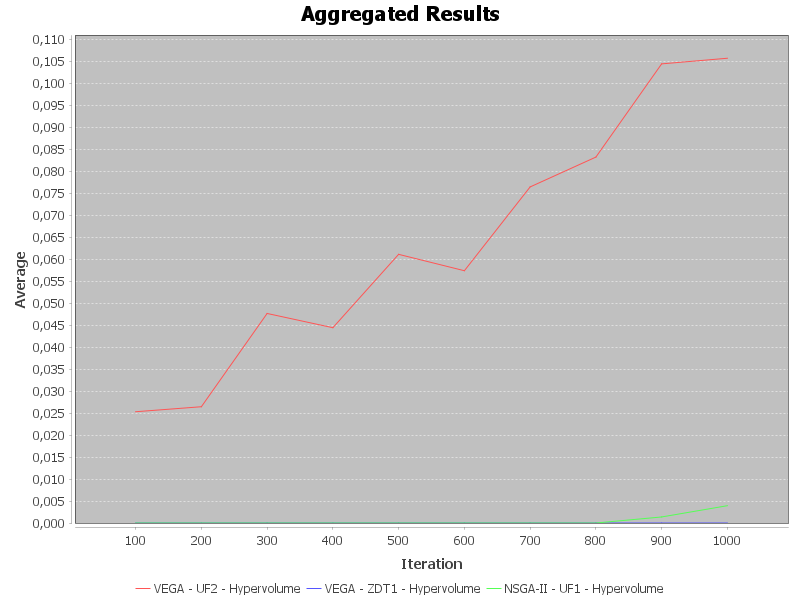

The data file committed next to this chart (first rows):
Algorithm, Problem, Iteration, Indicator, Average, Median, StandardDeviation, Count
VEGA, UF2, 100, Hypervolume, 0.0253, 0.02225, 0.02107, 10
VEGA, UF2, 200, Hypervolume, 0.02644, 0.02685, 0.008871, 10
VEGA, UF2, 300, Hypervolume, 0.04765, 0.04598, 0.01982, 10
VEGA, UF2, 400, Hypervolume, 0.04442, 0.03926, 0.02485, 10
VEGA, UF2, 500, Hypervolume, 0.0611, 0.05299, 0.02808, 10
VEGA, UF2, 600, Hypervolume, 0.05738, 0.0515, 0.0163, 10
VEGA, UF2, 700, Hypervolume, 0.07643, 0.07171, 0.02347, 10
VEGA, UF2, 800, Hypervolume, 0.08322, 0.08222, 0.02513, 10
VEGA, UF2, 900, Hypervolume, 0.1044, 0.1025, 0.0272, 10
VEGA, UF2, 1000, Hypervolume, 0.1057, 0.1023, 0.03386, 10
VEGA, ZDT1, 100, Hypervolume, 0.0, 0.0, 0.0, 10
VEGA, ZDT1, 200, Hypervolume, 0.0, 0.0, 0.0, 10
VEGA, ZDT1, 300, Hypervolume, 0.0, 0.0, 0.0, 10
VEGA, ZDT1, 400, Hypervolume, 0.0, 0.0, 0.0, 10
VEGA, ZDT1, 500, Hypervolume, 0.0, 0.0, 0.0, 10
VEGA, ZDT1, 600, Hypervolume, 0.0, 0.0, 0.0, 10
VEGA, ZDT1, 700, Hypervolume, 0.0, 0.0, 0.0, 10
VEGA, ZDT1, 800, Hypervolume, 0.0, 0.0, 0.0, 10
VEGA, ZDT1, 900, Hypervolume, 0.0, 0.0, 0.0, 10
VEGA, ZDT1, 1000, Hypervolume, 0.0, 0.0, 0.0, 10
